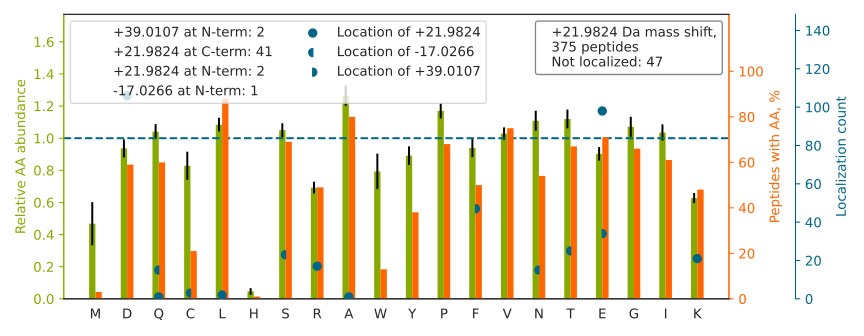

Data behind this chart, as committed beside it:
top isoform	localization score	spectrum
VLLNDGGYYD[+22]PETGVFTAPLAGR	0.8639	01CPTAC_COprospective_W_VU_20150901_01CO…
TSSGGSFVASD[+22]VPNAPIPDLFPPGQITDLK	0.9946	01CPTAC_COprospective_W_VU_20150901_01CO…
AGTLTVEE[+22]LGATLTSLLAQAQAQAR	0.9408	01CPTAC_COprospective_W_VU_20150901_01CO…
ASYSGVSLFSNPVQYWEIQPSTFR		01CPTAC_COprospective_W_VU_20150901_01CO…
VPAAYAGSLCGLCGNYNQD[+22]PADDLK	0.2174	01CPTAC_COprospective_W_VU_20150901_01CO…
DLYANNVLSGGTTMYPGIAD[+22]R	0.03782	01CPTAC_COprospective_W_VU_20150901_01CO…
YFAGNLASGGAAGATSLCFVYPLDFAR		01CPTAC_COprospective_W_VU_20150901_01CO…
FFESFGDLSTPD[+22]AVMGNPK	0.9971	01CPTAC_COprospective_W_VU_20150901_01CO…
TCQGSCAALSGLTGCTTR[+22]	1.0	01CPTAC_COprospective_W_VU_20150901_01CO…
LLISSLSE[+39]SPAS[-17]VSILSQADNTSK	0.03281	01CPTAC_COprospective_W_VU_20150901_01CO…
VPSSYAEALCGLCGNF[+39]N[-17]GDPADDLALR	0.9434	01CPTAC_COprospective_W_VU_20150901_01CO…
ISTSLPVLDLID[+22]AIQPGSINYDLLK	0.9719	01CPTAC_COprospective_W_VU_20150901_01CO…
SAGWNIPIGLLYCD[+22]LPEPR	0.9999	01CPTAC_COprospective_W_VU_20150901_01CO…
DLYANTVLSGGTTMYPGIAD[+22]R	0.3598	01CPTAC_COprospective_W_VU_20150901_01CO…
GVAALTSDPAVQAIVLD[+22]TASDVLDK	1	01CPTAC_COprospective_W_VU_20150901_01CO…
IISNASCTTNCLAPLAK[+22]	1.0	01CPTAC_COprospective_W_VU_20150901_01CO…
DASGATF[+39]T[-17]WTPSSGK	0.4186	01CPTAC_COprospective_W_VU_20150901_01CO…
ELGAFGLQVPSE[+22]LGGVGLCNTQYAR	1	01CPTAC_COprospective_W_VU_20150901_01CO…
NADPAELE[+22]QIVLSPAFILAAESLPK	0.03506	01CPTAC_COprospective_W_VU_20150901_01CO…
MSVQPTVS[-17]LGGF[+39]EITPPVVLR	0.9104	01CPTAC_COprospective_W_VU_20150901_01CO…
NEEDAAE[+22]LVALAQAVNAR	0.9995	01CPTAC_COprospective_W_VU_20150901_01CO…
AEPPQCTSLAWSAD[+22]GQTLFAGYTDNLVR	0.9969	01CPTAC_COprospective_W_VU_20150901_01CO…
ISFPAIQAAPS[-17]F[+39]SNSFPQIFR	0.01212	01CPTAC_COprospective_W_VU_20150901_01CO…
VTLQPYNVAQLQSSVD[+22]LSGSK	1	01CPTAC_COprospective_W_VU_20150901_01CO…
VDNALQSGNSQE[+22]SVTEQDSK	0.8035	01CPTAC_COprospective_W_VU_20150901_01CO…
VPCSTVPVTT[-17]E[+39]VSYAGCTK	0.01174	01CPTAC_COprospective_W_VU_20150901_01CO…
SQIFSTASD[+22]NQPTVTIK	1	01CPTAC_COprospective_W_VU_20150901_01CO…
TVTNAVVT[-17]VPAYF[+39]NDSQR	0.9139	01CPTAC_COprospective_W_VU_20150901_01CO…
AQFAQPE[+22]ILIGTIPGAGGTQR	0.9998	01CPTAC_COprospective_W_VU_20150901_01CO…
LASGETVAAF[+39]C[-17]LTEPSSGSDAASIR	0.9422	01CPTAC_COprospective_W_VU_20150901_01CO…
VTIAQGGVLPNIQAVLLPK[+22]	1.0	01CPTAC_COprospective_W_VU_20150901_01CO…
DVFDFIPGSD[+22]QLNVISCQGLAPSQGRPGLSLVK	1	01CPTAC_COprospective_W_VU_20150901_01CO…
TTPPVLDSDGS[-17]FF[+39]LYSK	0.6034	01CPTAC_COprospective_W_VU_20150901_01CO…
TTPMTTQPPNPT[-17]F[+39]SLLQIGQR	0.7539	01CPTAC_COprospective_W_VU_20150901_01CO…
LGEIVTTIPTIGF[+39]N[-17]VETVEYK	0.9371	01CPTAC_COprospective_W_VU_20150901_01CO…
GFYPSDIAVEWESNGQPENNYK		01CPTAC_COprospective_W_VU_20150901_01CO…
SYELPD[+22]GQVITIGNER	0.9961	01CPTAC_COprospective_W_VU_20150901_01CO…
LCYVALDFEQE[+22]MATAASSSSLEK	0.9383	01CPTAC_COprospective_W_VU_20150901_01CO…
ALASYVAACQAAGVVIE[+22]DWR	0.9017	01CPTAC_COprospective_W_VU_20150901_01CO…
ALDLFSD[+22]NAPPPELLEIINEDIAK	0.9924	01CPTAC_COprospective_W_VU_20150901_01CO…
ELD[+22]LSNNCLGDAGILQLVESVR	0.9881	01CPTAC_COprospective_W_VU_20150901_01CO…
FGAGAAGVLPGVGGAGVPGVPGAIPGIGGIAGVGTPAAAA…	1.0	01CPTAC_COprospective_W_VU_20150901_01CO…
ALINADELASD[+22]VAGAEALLDR	0.9299	01CPTAC_COprospective_W_VU_20150901_01CO…
VLQLIND[+22]NTATALSYGVFR	1	01CPTAC_COprospective_W_VU_20150901_01CO…
SGTASVVCLLNNFYPR		01CPTAC_COprospective_W_VU_20150901_01CO…
F[+39]T[-17]QVTPTSLSAQWTPPNVQLTGYR	0.8085	01CPTAC_COprospective_W_VU_20150901_01CO…
IPGVPWCFKPLQEAE[+22]CTF	0.9394	01CPTAC_COprospective_W_VU_20150901_01CO…
D[+22]GSCGVAYVVQEPGDYEVSVK	0.9282	01CPTAC_COprospective_W_VU_20150901_01CO…
GLGTDE[+39]DS[-17]LIEIICSR	0.01118	01CPTAC_COprospective_W_VU_20150901_01CO…
TILSNQTVD[+22]IPENVDITLK	0.9999	01CPTAC_COprospective_W_VU_20150901_01CO…
AGAAPYVQAFD[+22]SLLAGPVAEYLK	0.003062	01CPTAC_COprospective_W_VU_20150901_01CO…
VANPSGNLTE[+22]TYVQDR	0.9914	01CPTAC_COprospective_W_VU_20150901_01CO…
YAGEPVPFIE[+22]PPESFEFYAQQLR	0.9887	01CPTAC_COprospective_W_VU_20150901_01CO…
LVGQGASAVLLD[+22]LPNSGGEAQAK	0.9999	01CPTAC_COprospective_W_VU_20150901_01CO…
WVQTLSEQVQEELLSSQVTQELR		01CPTAC_COprospective_W_VU_20150901_01CO…
GTED[+22]FIVESLDASFR	0.7716	01CPTAC_COprospective_W_VU_20150901_01CO…
YAASSYLSLTPE[+39]Q[-17]WK	0.0132	01CPTAC_COprospective_W_VU_20150901_01CO…
VLDALFPCVQGGTTAIPGAFGCGK		01CPTAC_COprospective_W_VU_20150901_01CO…
AAFTECCQAADK		01CPTAC_COprospective_W_VU_20150901_01CO…
WLPAEYED[+22]GLSLPFGWTPSR	0.942	01CPTAC_COprospective_W_VU_20150901_01CO…
... 315 more rows
